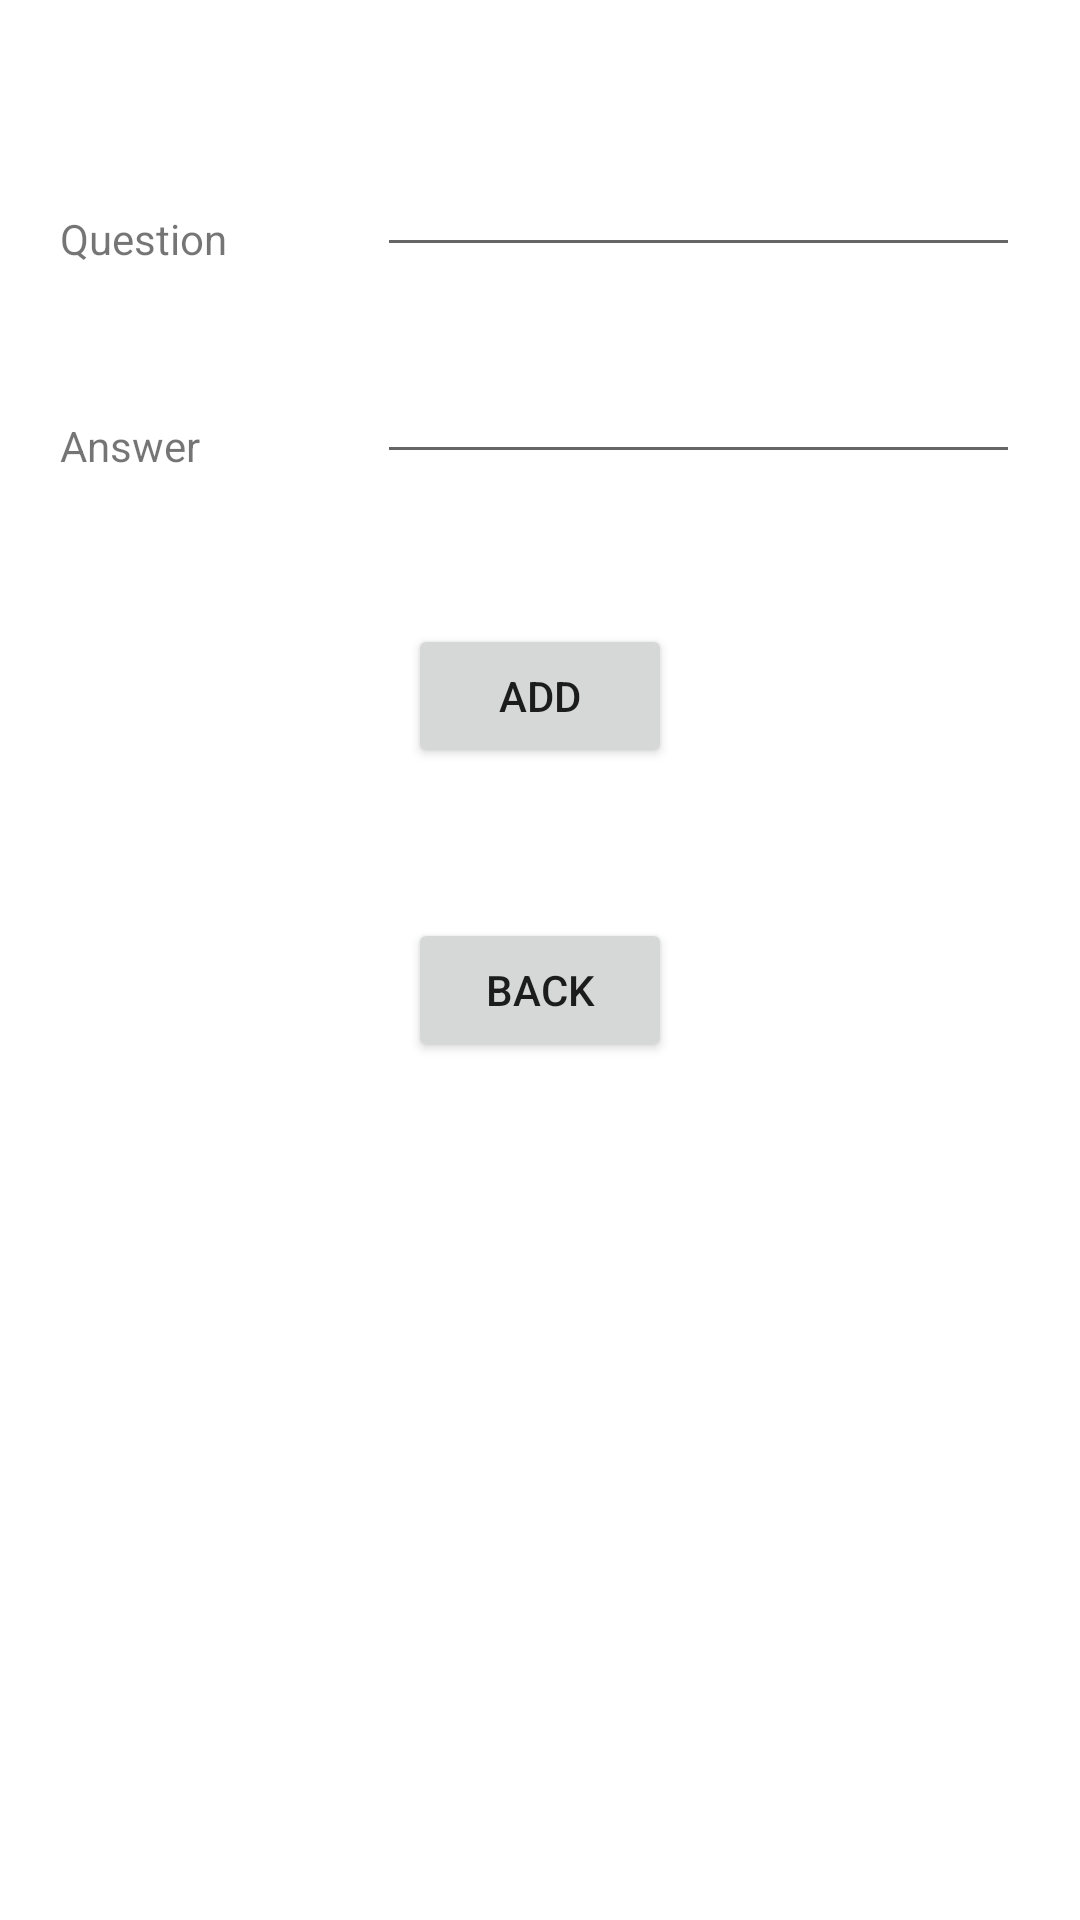

Reconstruct the res/layout file that produces this screen, plus the resources it refers to.
<!-- AndroidManifest.xml: application theme Theme.Candy_Store_For_Class -->
<!-- res/layout/activity_insert.xml -->
<?xml version="1.0" encoding="utf-8"?>
    <RelativeLayout xmlns:android="http://schemas.android.com/apk/res/android"
        xmlns:tools="http://schemas.android.com/tools"
        android:layout_width="match_parent"
        android:layout_height="match_parent"
        android:paddingLeft="@dimen/activity_horizontal_margin"
        android:paddingRight="@dimen/activity_horizontal_margin"
        android:paddingTop="@dimen/activity_vertical_margin"
        android:paddingBottom="@dimen/activity_vertical_margin">

    <TextView
        android:id="@+id/label_name"
        android:layout_width="wrap_content"
        android:layout_height="wrap_content"
        android:layout_marginTop="50dp"
        android:text="Question" />

    <EditText
        android:id="@+id/input_name"
        android:layout_width="276dp"
        android:layout_height="wrap_content"
        android:layout_alignBottom="@+id/label_name"
        android:layout_marginLeft="50dp"
        android:layout_toRightOf="@+id/label_name"
        android:orientation="horizontal" />

    <TextView
        android:id="@+id/label_price"
        android:layout_width="wrap_content"
        android:layout_height="wrap_content"
        android:layout_below="@+id/label_name"
        android:layout_marginTop="50dp"
        android:text="Answer" />

    <EditText
        android:id="@+id/input_answer"
        android:layout_width="wrap_content"
        android:layout_height="wrap_content"
        android:layout_alignLeft="@+id/input_name"
        android:layout_alignBottom="@+id/label_price"
        android:layout_alignParentRight="true"
        android:layout_toRightOf="@+id/label_price" />

    <Button
        android:id="@+id/button_add"
        android:layout_width="wrap_content"
        android:layout_height="wrap_content"
        android:layout_centerHorizontal="true"
        android:layout_below="@+id/label_price"
        android:layout_marginTop="50dp"
        android:onClick="insert"
        android:text="@string/button_add"/>

    <Button
        android:layout_width="wrap_content"
        android:layout_height="wrap_content"
        android:layout_centerHorizontal="true"
        android:layout_below="@+id/button_add"
        android:layout_marginTop="50dp"
        android:onClick="goBack"
        android:text="@string/button_back"/>

</RelativeLayout>
<!-- resources referenced by this layout -->
<resources>
  <dimen name="activity_horizontal_margin">20dp</dimen>
  <dimen name="activity_vertical_margin">20dp</dimen>
  <string name="button_add">ADD</string>
  <string name="button_back">BACK</string>
  <style name="Theme.Candy_Store_For_Class" parent="Theme.MaterialComponents.DayNight.DarkActionBar">
          
          <item name="colorPrimary">@color/purple_500</item>
          <item name="colorPrimaryVariant">@color/purple_700</item>
          <item name="colorOnPrimary">@color/white</item>
          
          <item name="colorSecondary">@color/teal_200</item>
          <item name="colorSecondaryVariant">@color/teal_700</item>
          <item name="colorOnSecondary">@color/black</item>
          
          <item name="android:statusBarColor" tools:targetApi="l">?attr/colorPrimaryVariant</item>
          
      </style>
  <!-- not gathered from this repository: default colours our renderer supplied (Android Studio template values) -->
  <color name="purple_500">#FF6200EE</color>
  <color name="purple_700">#FF3700B3</color>
  <color name="teal_200">#FF03DAC5</color>
  <color name="teal_700">#FF018786</color>
  <color name="black">#FF000000</color>
  <color name="white">#FFFFFFFF</color>
</resources>
